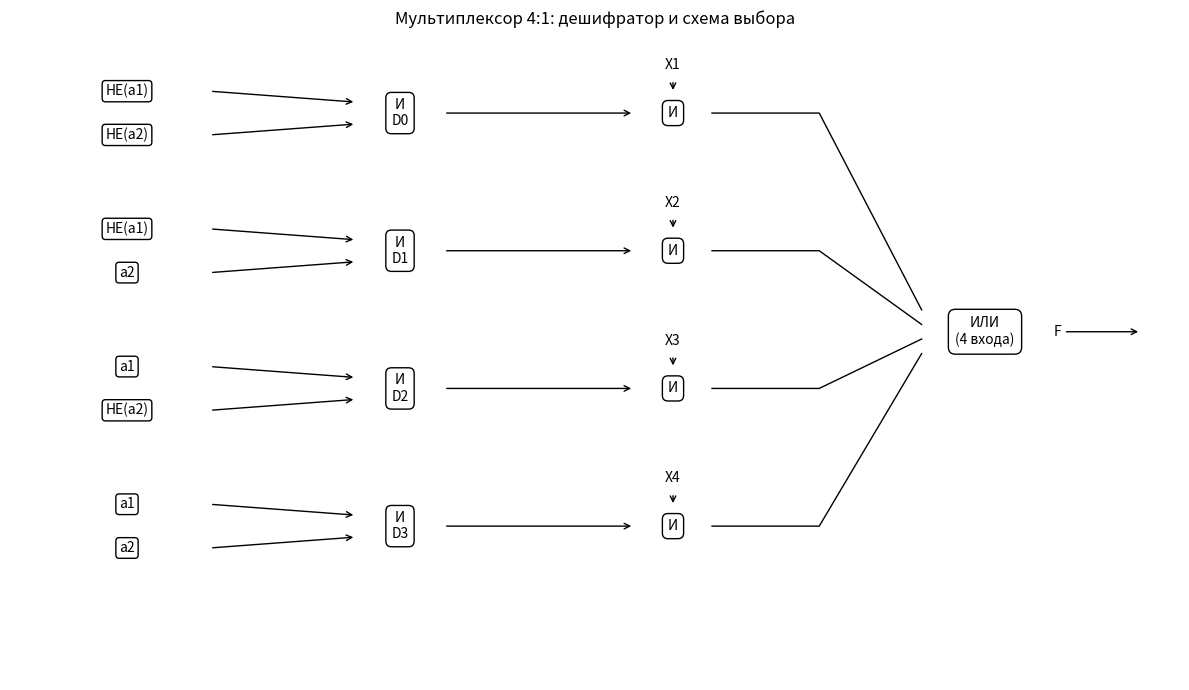
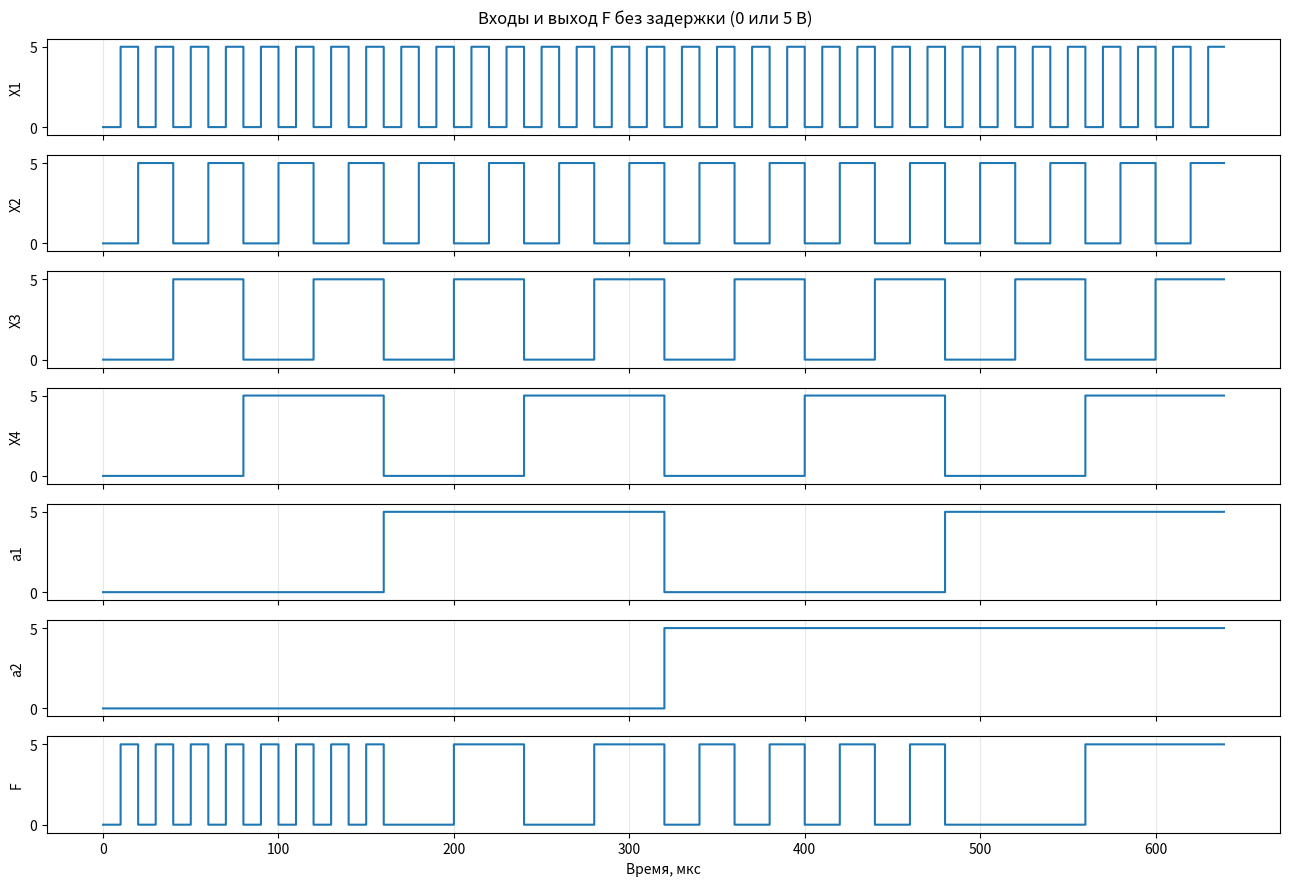
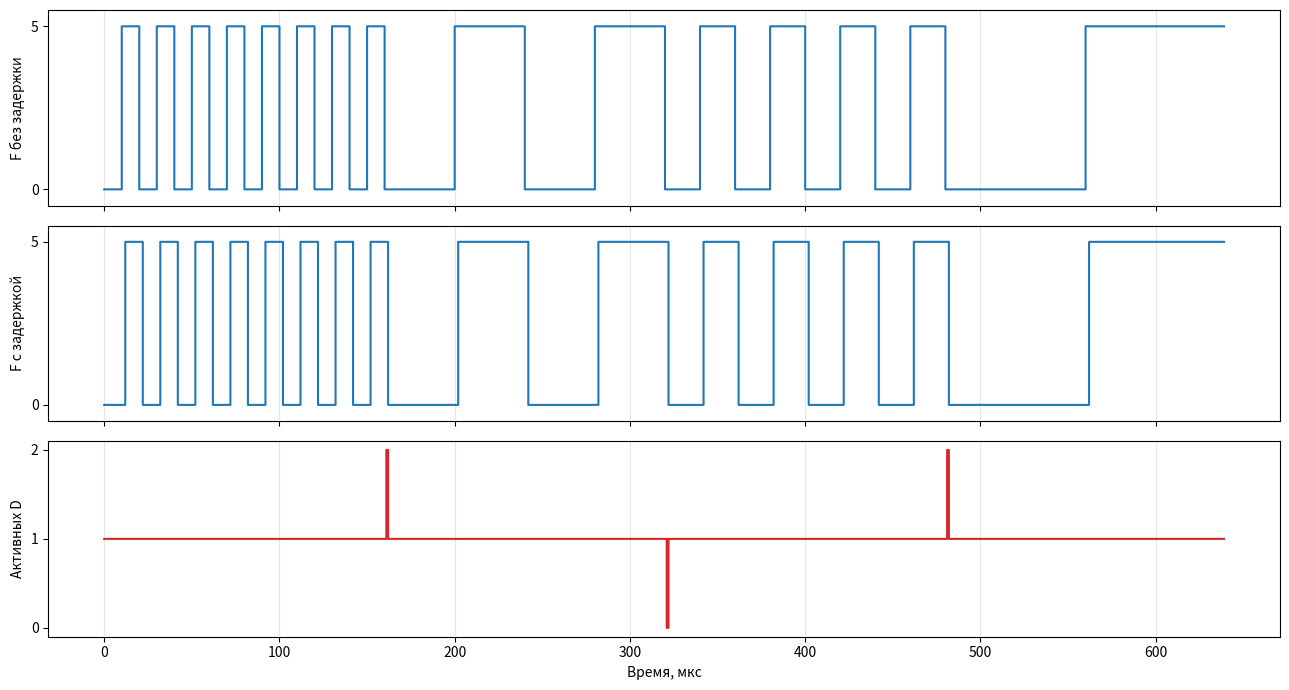

The script that saved these images, in order:
from pathlib import Path
import matplotlib
matplotlib.use("Agg")
import matplotlib.pyplot as plt
import numpy as np

OUT = Path("")
OUT.mkdir(exist_ok=True)
t = np.arange(640)
X1, X2, X3, X4, a1, a2 = [(t // p) % 2 for p in (10, 20, 40, 80, 160, 320)]
X = [X1, X2, X3, X4]

def finish(fig, filename):
    fig.tight_layout()
    fig.savefig(OUT / filename, dpi=140, bbox_inches='tight')
    plt.close(fig)

print('X1 X2 X3 X4 a1 a2 | F')
for b1 in range(2):
    for b2 in range(2):
        for bits in np.ndindex(2, 2, 2, 2):
            print(*bits, b1, b2, '|', bits[2*b1+b2])
print('\na1 a2 | D0 D1 D2 D3')
for b1 in range(2):
    for b2 in range(2):
        print(b1, b2, '|', *(int(2*b1+b2 == i) for i in range(4)))

fig, ax = plt.subplots(figsize=(12, 7))
ax.set(xlim=(0, 12), ylim=(0, 8))
ax.axis('off')
for i, (p, q) in enumerate([('НЕ(a1)', 'НЕ(a2)'), ('НЕ(a1)', 'a2'), ('a1', 'НЕ(a2)'), ('a1', 'a2')]):
    y = 7 - 1.7*i
    for offset, label in ((0.27, p), (-0.27, q)):
        ax.text(1.2, y+offset, label, ha='center', va='center', bbox=dict(boxstyle='round,pad=.24', fc='white'))
        ax.annotate('', xy=(3.55, y+offset/2), xytext=(2.05, y+offset), arrowprops=dict(arrowstyle='->'))
    for x, label in ((4, f'И\nD{i}'), (6.8, 'И')):
        ax.text(x, y, label, ha='center', va='center', bbox=dict(boxstyle='round,pad=.4', fc='white'))
    ax.annotate('', xy=(6.4, y), xytext=(4.45, y), arrowprops=dict(arrowstyle='->'))
    ax.text(6.8, y+0.54, f'X{i+1}', ha='center')
    ax.annotate('', xy=(6.8, y+0.25), xytext=(6.8, y+0.41), arrowprops=dict(arrowstyle='->'))
    ax.plot([7.2, 8.3, 9.35], [y, y, 4.3+(1.5-i)*.18], 'k-', lw=1)
ax.text(10, 4.3, 'ИЛИ\n(4 входа)', ha='center', va='center', bbox=dict(boxstyle='round,pad=.5', fc='white'))
ax.annotate('F', xy=(11.6, 4.3), xytext=(10.7, 4.3), va='center', arrowprops=dict(arrowstyle='->'))
ax.set_title('Мультиплексор 4:1: дешифратор и схема выбора')
finish(fig, '01_scheme.png')

F = np.choose(2*a1 + a2, X)

def delay(s):
    return np.r_[s[0], s[:-1]]

not_a1_0, not_a2_0, not_a1_1, not_a2_2 = [delay(1-s) for s in (a1, a2, a1, a2)]
D = [delay(not_a1_0 & not_a2_0), delay(not_a1_1 & a2), delay(a1 & not_a2_2), delay(a1 & a2)]
F_delay = delay(np.bitwise_or.reduce([delay(x & d) for x, d in zip(X, D)]))

fig, ax = plt.subplots(7, 1, figsize=(13, 9), sharex=True)
for a, signal, name in zip(ax, [*X, a1, a2, F], ['X1', 'X2', 'X3', 'X4', 'a1', 'a2', 'F']):
    a.step(t, 5*signal, where='post')
    a.set(ylim=(-.5, 5.5), yticks=[0, 5], ylabel=name)
    a.grid(axis='x', alpha=.3)
ax[-1].set_xlabel('Время, мкс')
fig.suptitle('Входы и выход F без задержки (0 или 5 В)')
finish(fig, '02_signals.png')

active = np.sum(D, axis=0)
fig, ax = plt.subplots(3, 1, figsize=(13, 7), sharex=True)
for a, s, label in zip(ax[:2], [F, F_delay], ['F без задержки', 'F с задержкой']):
    a.step(t, 5*s, where='post')
    a.set(ylim=(-.5, 5.5), yticks=[0, 5], ylabel=label)
    a.grid(axis='x', alpha=.3)
ax[2].step(t, active, where='post', color='tab:red')
ax[2].set(ylabel='Активных D', yticks=[0, 1, 2], xlabel='Время, мкс')
ax[2].grid(axis='x', alpha=.3)
finish(fig, '03_delays.png')
print('\nМоменты гонок дешифратора (мкс):', t[active != 1].tolist())
print('Вывод: из-за задержек возможны гонки внутри дешифратора; их наличие не обязательно означает ложный импульс на F.')
